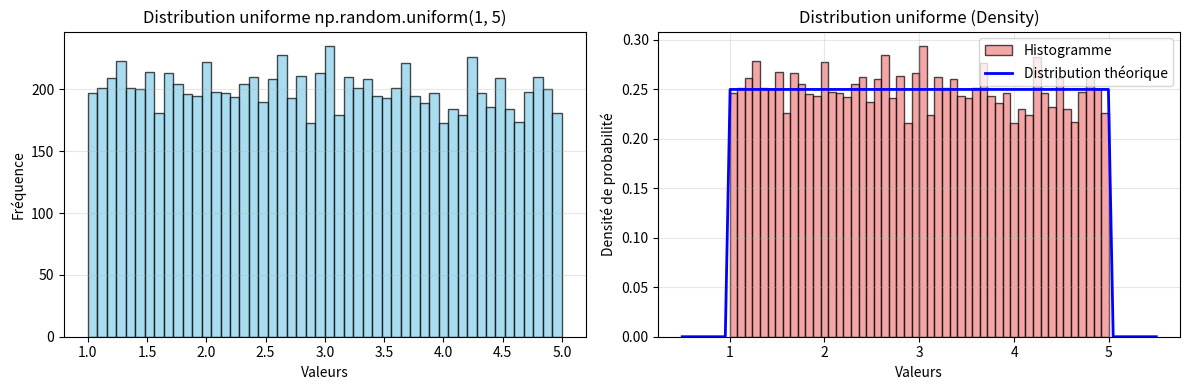

Write Python code to recreate this figure.
import numpy as np
import matplotlib.pyplot as plt

# Générer 10 000 nombres aléatoires uniformes entre 1 et 5
np.random.seed(42)
valeurs = np.random.uniform(1, 5, size=10000)

# Créer une figure avec 2 sous-graphiques
fig, axes = plt.subplots(1, 2, figsize=(12, 4))

# 1. Histogramme
axes[0].hist(valeurs, bins=50, color='skyblue', edgecolor='black', alpha=0.7)
axes[0].set_xlabel('Valeurs')
axes[0].set_ylabel('Fréquence')
axes[0].set_title('Distribution uniforme np.random.uniform(1, 5)')
axes[0].grid(axis='y', alpha=0.3)

# 2. Courbe de distribution (density plot)
axes[1].hist(valeurs, bins=50, density=True, color='lightcoral', 
             edgecolor='black', alpha=0.7, label='Histogramme')
# Ajouter une ligne théorique pour la distribution uniforme
x = np.linspace(0.5, 5.5, 100)
y = np.where((x >= 1) & (x <= 5), 1/4, 0)  # Probabilité = 1/(5-1) = 0.25
axes[1].plot(x, y, 'b-', linewidth=2, label='Distribution théorique')
axes[1].set_xlabel('Valeurs')
axes[1].set_ylabel('Densité de probabilité')
axes[1].set_title('Distribution uniforme (Density)')
axes[1].legend()
axes[1].grid(alpha=0.3)

print(f"Min: {valeurs.min():.4f}")
print(f"Max: {valeurs.max():.4f}")
print(f"Moyenne: {valeurs.mean():.4f}")
print(f"Écart-type: {valeurs.std():.4f}")

plt.tight_layout()
#plt.savefig('distribution_uniforme.png', dpi=100, bbox_inches='tight')
plt.show()
